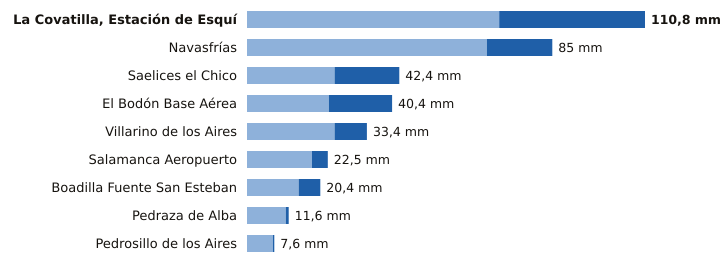

Values plotted in this chart, from the file beside it:
estacion, provincia, indicativo, mm_6_dias_anteriores, mm_hoy, mm_7_dias, horas_de_hoy
La Covatilla, Estación de Esquí, Salamanca, 2491C, 70.2, 40.6, 110.8, 6
Navasfrías, Salamanca, 2930Y, 66.8, 18.2, 85.0, 3
Saelices el Chico, Salamanca, 2946X, 24.4, 18.0, 42.4, 6
El Bodón Base Aérea, Salamanca, 2945A, 22.8, 17.6, 40.4, 5
Villarino de los Aires, Salamanca, 2891A, 24.4, 9.0, 33.4, 5
Salamanca Aeropuerto, Salamanca, 2867, 18.1, 4.4, 22.5, 6
Boadilla Fuente San Esteban, Salamanca, 2914C, 14.4, 6.0, 20.4, 4
Pedraza de Alba, Salamanca, 2863C, 10.8, 0.8, 11.6, 4
Pedrosillo de los Aires, Salamanca, 2847X, 7.2, 0.4, 7.6, 6
